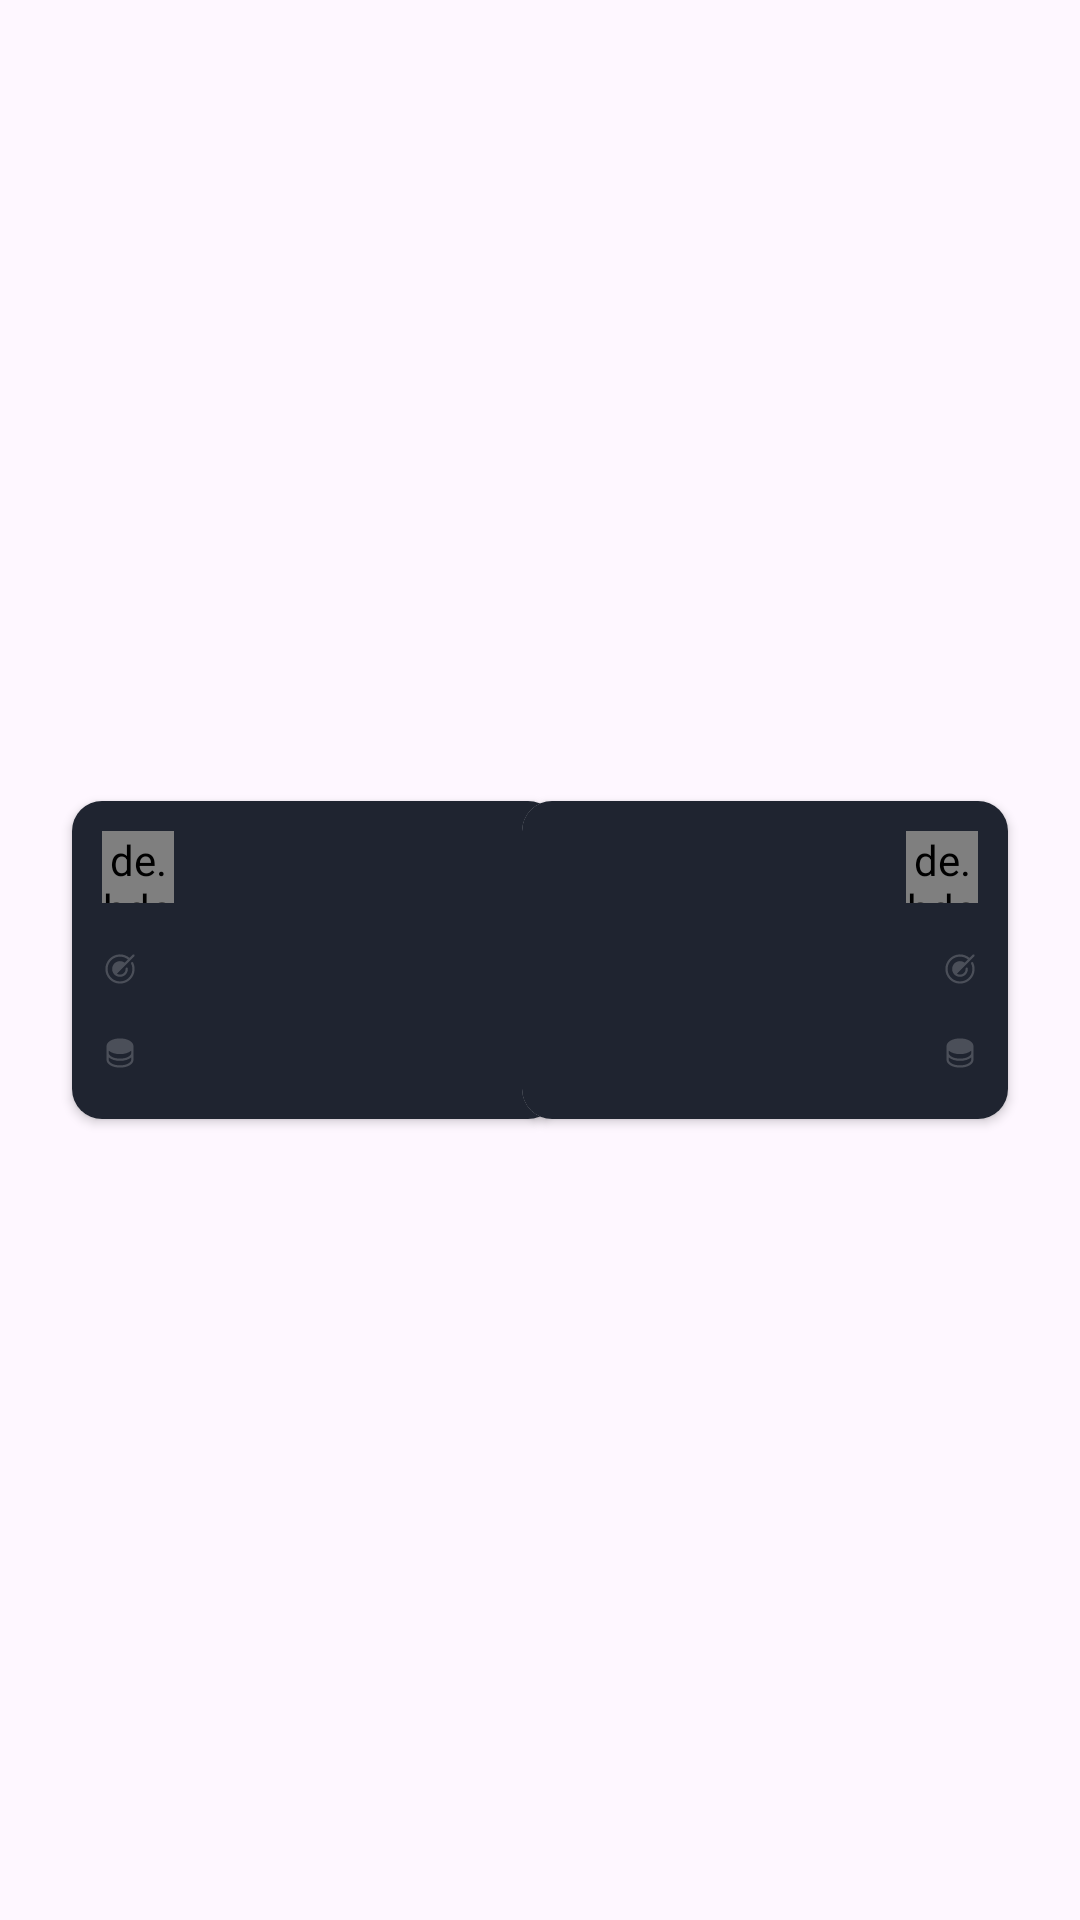

Here is an Android app screen rendered from its layout file. Give the layout XML and the strings, colors and styles it references.
<!-- AndroidManifest.xml: application theme Theme.Playzone -->
<!-- res/layout/tournament_item.xml -->
<?xml version="1.0" encoding="utf-8"?>
<androidx.constraintlayout.widget.ConstraintLayout xmlns:android="http://schemas.android.com/apk/res/android"
    xmlns:app="http://schemas.android.com/apk/res-auto"
    xmlns:tools="http://schemas.android.com/tools"
    android:layout_width="match_parent"
    android:layout_height="wrap_content"
    android:layout_marginBottom="24dp"
    app:layout_constraintBottom_toBottomOf="parent"
    app:layout_constraintEnd_toEndOf="parent"
    app:layout_constraintStart_toStartOf="parent"
    app:layout_constraintTop_toTopOf="parent">

    <androidx.cardview.widget.CardView
        android:id="@+id/cardView2"
        android:layout_width="162dp"
        android:layout_height="106dp"
        android:layout_marginStart="24dp"
        app:cardCornerRadius="10dp"
        app:layout_constraintBottom_toBottomOf="parent"
        app:layout_constraintStart_toStartOf="parent"
        app:layout_constraintTop_toTopOf="parent">

        <androidx.constraintlayout.widget.ConstraintLayout
            android:layout_width="match_parent"
            android:layout_height="match_parent"
            android:background="#1F2430">

            <de.hdodenhof.circleimageview.CircleImageView
                android:id="@+id/image_team_first"
                android:layout_width="24dp"
                android:layout_height="24dp"
                android:layout_marginStart="10dp"
                android:layout_marginTop="10dp"
                app:layout_constraintStart_toStartOf="parent"
                app:layout_constraintTop_toTopOf="parent"
                tools:src="@tools:sample/avatars" />

            <TextView
                android:id="@+id/name_team_first"
                android:layout_width="0dp"
                android:layout_height="wrap_content"
                android:layout_marginHorizontal="10dp"
                android:ellipsize="end"
                android:maxLines="1"
                android:textColor="@color/white"
                app:layout_constraintBottom_toBottomOf="@id/image_team_first"
                app:layout_constraintEnd_toEndOf="parent"
                app:layout_constraintStart_toEndOf="@id/image_team_first"
                app:layout_constraintTop_toTopOf="@id/image_team_first"
                tools:text="@tools:sample/lorem/random" />

            <ImageView
                android:id="@+id/imageView"
                android:layout_width="12dp"
                android:layout_height="12dp"
                android:layout_marginTop="16dp"
                android:src="@drawable/target"
                app:layout_constraintStart_toStartOf="@+id/image_team_first"
                app:layout_constraintTop_toBottomOf="@+id/image_team_first" />

            <TextView
                android:id="@+id/tv_score_first_team"
                android:layout_width="0dp"
                android:layout_height="wrap_content"
                android:layout_marginHorizontal="6dp"
                android:maxLength="20"
                android:maxLines="1"
                android:textColor="@color/white"
                android:textSize="10sp"
                app:layout_constraintBottom_toBottomOf="@id/imageView"
                app:layout_constraintEnd_toEndOf="parent"
                app:layout_constraintStart_toEndOf="@id/imageView"
                app:layout_constraintTop_toTopOf="@id/imageView"
                tools:text="@tools:sample/lorem/random" />

            <ImageView
                android:id="@+id/imageView14"
                android:layout_width="12dp"
                android:layout_height="12dp"
                android:layout_marginTop="16dp"
                android:src="@drawable/database"
                app:layout_constraintStart_toStartOf="@+id/imageView"
                app:layout_constraintTop_toBottomOf="@+id/imageView" />


            <TextView
                android:id="@+id/tv_money_first_team"
                android:layout_width="0dp"
                android:layout_height="wrap_content"
                android:layout_marginHorizontal="6dp"
                android:maxLength="20"
                android:maxLines="1"
                android:textColor="@color/white"
                android:textSize="10sp"
                app:layout_constraintBottom_toBottomOf="@id/imageView14"
                app:layout_constraintEnd_toEndOf="parent"
                app:layout_constraintStart_toEndOf="@id/imageView14"
                app:layout_constraintTop_toTopOf="@id/imageView14"
                tools:text="@tools:sample/lorem/random" />
        </androidx.constraintlayout.widget.ConstraintLayout>
    </androidx.cardview.widget.CardView>


    <androidx.cardview.widget.CardView
        android:id="@+id/cardView3"
        android:layout_width="162dp"
        android:layout_height="106dp"
        android:layout_marginEnd="24dp"
        app:cardCornerRadius="10dp"
        app:layout_constraintBottom_toBottomOf="parent"
        app:layout_constraintEnd_toEndOf="parent"
        app:layout_constraintTop_toTopOf="parent">

        <androidx.constraintlayout.widget.ConstraintLayout
            android:layout_width="match_parent"
            android:layout_height="match_parent"
            android:background="#1F2430">

            <de.hdodenhof.circleimageview.CircleImageView
                android:id="@+id/image_team_second"
                android:layout_width="24dp"
                android:layout_height="24dp"
                android:layout_marginTop="10dp"
                android:layout_marginEnd="10dp"
                app:layout_constraintEnd_toEndOf="parent"
                app:layout_constraintTop_toTopOf="parent"
                tools:src="@tools:sample/avatars" />

            <TextView
                android:id="@+id/name_team_second"
                android:layout_width="0dp"
                android:layout_height="wrap_content"
                android:layout_marginHorizontal="10dp"
                android:ellipsize="end"
                android:maxLines="1"
                android:textColor="@color/white"
                app:layout_constraintBottom_toBottomOf="@id/image_team_second"
                app:layout_constraintEnd_toStartOf="@id/image_team_second"
                app:layout_constraintStart_toStartOf="parent"
                app:layout_constraintTop_toTopOf="@id/image_team_second"
                tools:text="@tools:sample/lorem/random" />

            <ImageView
                android:id="@+id/imageView211"
                android:layout_width="12dp"
                android:layout_height="12dp"
                android:layout_marginTop="16dp"
                android:src="@drawable/target"
                app:layout_constraintEnd_toEndOf="@+id/image_team_second"
                app:layout_constraintTop_toBottomOf="@+id/image_team_second" />

            <TextView
                android:id="@+id/tv_score_second_team"
                android:layout_width="0dp"
                android:layout_height="wrap_content"
                android:layout_marginHorizontal="6dp"
                android:maxLength="20"
                android:maxLines="1"
                android:textAlignment="textEnd"
                android:textColor="@color/white"
                android:textSize="10sp"
                app:layout_constraintBottom_toBottomOf="@id/imageView211"
                app:layout_constraintEnd_toStartOf="@id/imageView211"
                app:layout_constraintStart_toStartOf="parent"
                app:layout_constraintTop_toTopOf="@id/imageView211"
                tools:text="@tools:sample/lorem/random" />

            <ImageView
                android:id="@+id/imageView149"
                android:layout_width="12dp"
                android:layout_height="12dp"
                android:layout_marginTop="16dp"
                android:src="@drawable/database"
                app:layout_constraintEnd_toEndOf="@+id/imageView211"
                app:layout_constraintTop_toBottomOf="@+id/imageView211" />


            <TextView
                android:id="@+id/tv_money_second_team"
                android:layout_width="0dp"
                android:layout_height="wrap_content"
                android:layout_marginHorizontal="6dp"
                android:maxLength="20"
                android:maxLines="1"
                android:textAlignment="textEnd"
                android:textColor="@color/white"
                android:textSize="10sp"
                app:layout_constraintBottom_toBottomOf="@id/imageView149"
                app:layout_constraintEnd_toStartOf="@id/imageView149"
                app:layout_constraintStart_toStartOf="parent"
                app:layout_constraintTop_toTopOf="@id/imageView149"
                tools:text="@tools:sample/lorem/random" />


        </androidx.constraintlayout.widget.ConstraintLayout>
    </androidx.cardview.widget.CardView>

    <androidx.cardview.widget.CardView
        android:layout_width="80dp"
        android:layout_height="32dp"
        android:layout_marginBottom="24dp"
        app:cardBackgroundColor="@color/main_screen_color"
        app:cardCornerRadius="40dp"
        app:layout_constraintBottom_toBottomOf="@+id/cardView3"
        app:layout_constraintEnd_toStartOf="@+id/cardView3"
        app:layout_constraintStart_toEndOf="@+id/cardView2">

        <TextView
            android:layout_width="wrap_content"
            android:layout_height="match_parent"
            android:layout_gravity="center"
            android:drawableStart="@drawable/ic_video"
            android:gravity="center"
            android:text="  24K"
            android:textColor="@color/white" />
    </androidx.cardview.widget.CardView>

</androidx.constraintlayout.widget.ConstraintLayout>
<!-- resources referenced by this layout -->
<resources>
  <color name="main_screen_color">#050B18</color>
  <color name="white">#FFFFFFFF</color>
  <!-- drawable database (drawable) -->
  <vector xmlns:android="http://schemas.android.com/apk/res/android"
      android:width="12dp"
      android:height="12dp"
      android:viewportWidth="12"
      android:viewportHeight="12">
    <path
        android:pathData="M6,1.125C3.477,1.125 1.5,2.278 1.5,3.75V8.25C1.5,9.722 3.477,10.875 6,10.875C8.523,10.875 10.5,9.722 10.5,8.25V3.75C10.5,2.278 8.523,1.125 6,1.125ZM9.75,6C9.75,6.451 9.381,6.911 8.737,7.262C8.012,7.657 7.04,7.875 6,7.875C4.96,7.875 3.988,7.657 3.263,7.262C2.619,6.911 2.25,6.451 2.25,6V5.22C3.05,5.921 4.417,6.375 6,6.375C7.583,6.375 8.95,5.921 9.75,5.22V6ZM8.737,9.512C8.012,9.907 7.04,10.125 6,10.125C4.96,10.125 3.988,9.907 3.263,9.512C2.619,9.161 2.25,8.701 2.25,8.25V7.47C3.05,8.171 4.417,8.625 6,8.625C7.583,8.625 8.95,8.171 9.75,7.47V8.25C9.75,8.701 9.381,9.161 8.737,9.512Z"
        android:fillColor="#ffffff"
        android:fillAlpha="0.2"/>
  </vector>
  <!-- drawable ic_video (drawable) -->
  <vector xmlns:android="http://schemas.android.com/apk/res/android"
      android:width="10dp"
      android:height="10dp"
      android:viewportWidth="10"
      android:viewportHeight="10">
    <path
        android:pathData="M7.304,2.866C8.517,3.566 9.123,3.917 9.327,4.374C9.504,4.772 9.504,5.228 9.327,5.626C9.123,6.083 8.517,6.434 7.304,7.134L4.196,8.928C2.983,9.629 2.377,9.979 1.879,9.926C1.445,9.881 1.051,9.653 0.794,9.3C0.5,8.895 0.5,8.195 0.5,6.794L0.5,3.206C0.5,1.805 0.5,1.105 0.794,0.7C1.051,0.347 1.445,0.119 1.879,0.074C2.377,0.021 2.983,0.371 4.196,1.072L7.304,2.866Z"
        android:fillColor="#F4D144"/>
  </vector>
  <!-- drawable target: vector/xml drawable (drawable, 2046 chars, omitted) -->
  <style name="Theme.Playzone" parent="Base.Theme.Playzone" />
  <style name="Base.Theme.Playzone" parent="Theme.Material3.DayNight.NoActionBar">
          
          
          <item name="android:forceDarkAllowed" tools:targetApi="q">false</item>
          <item name="android:navigationBarColor">@color/main_screen_color</item>
          <item name="android:statusBarColor">@color/main_screen_color</item>
          <item name="android:windowLightStatusBar">false</item>
  
      </style>
</resources>
